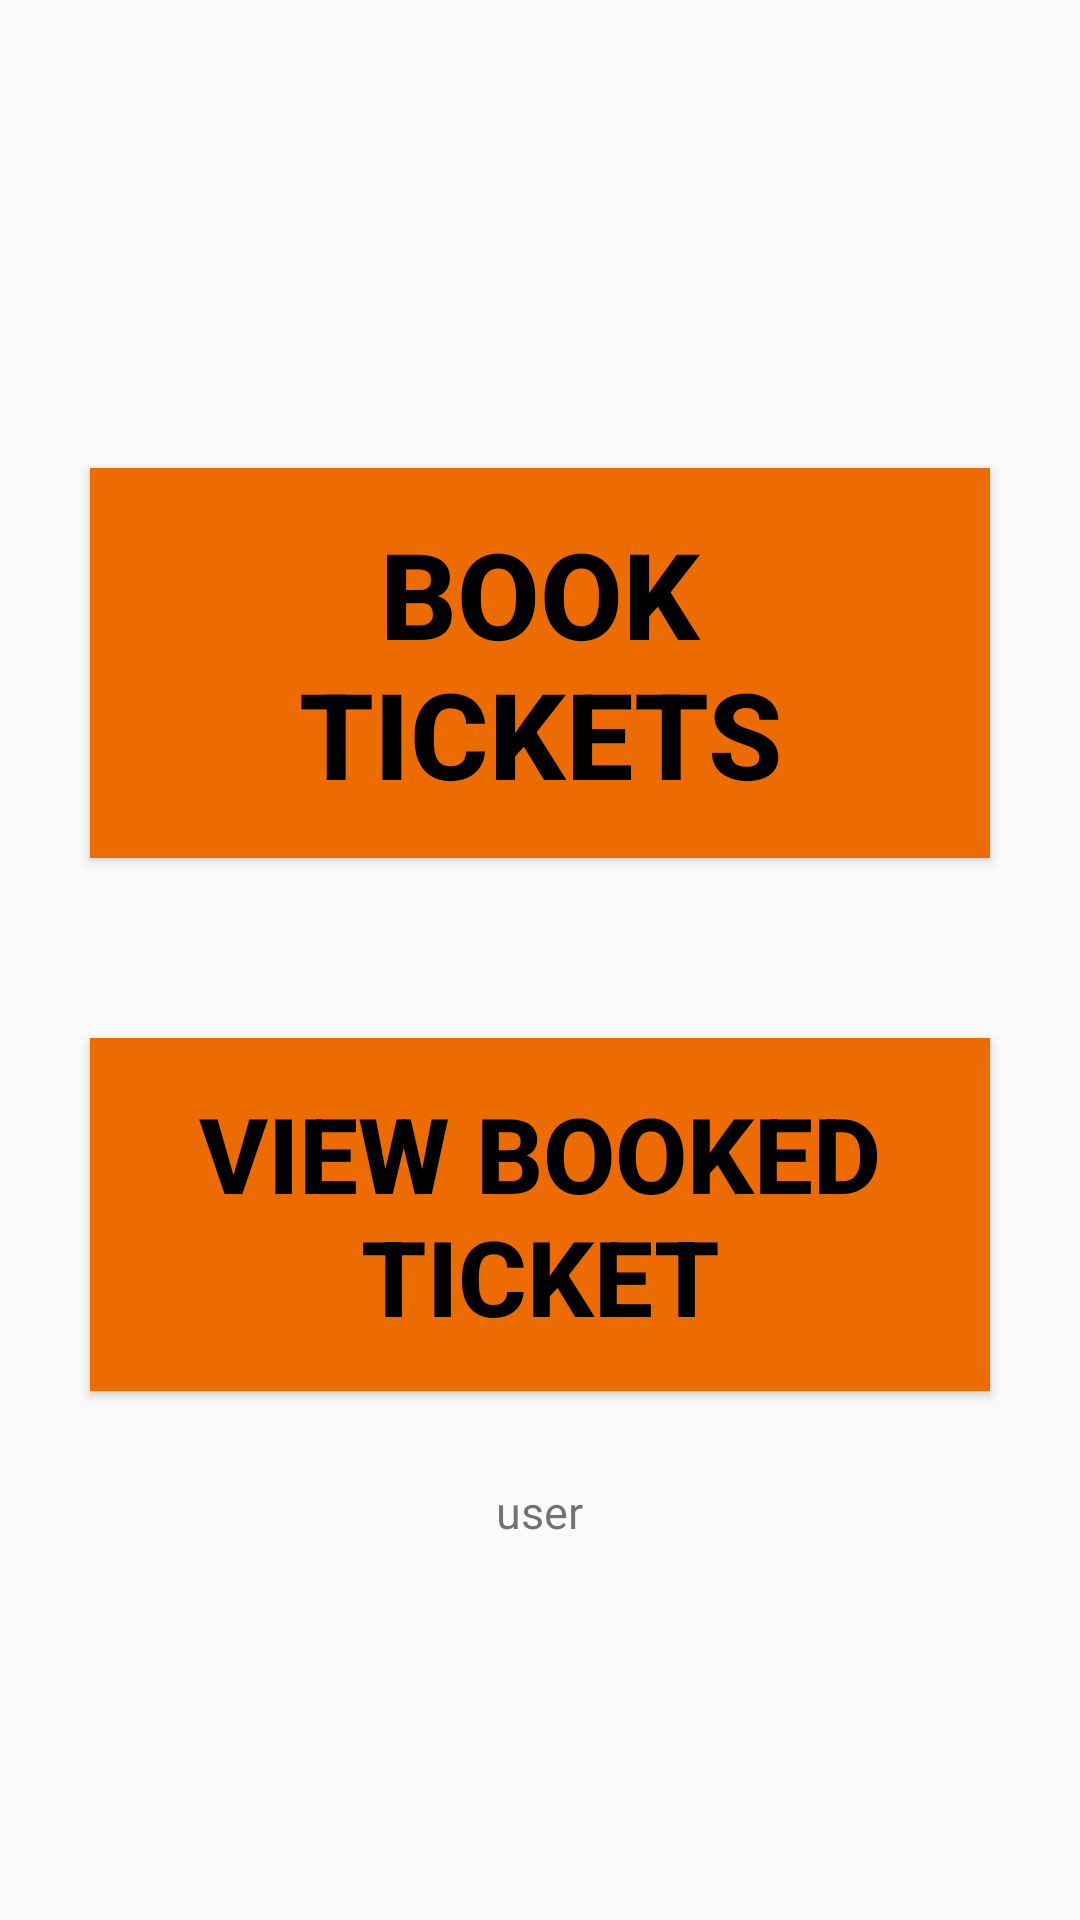

Reconstruct the res/layout file that produces this screen, plus the resources it refers to.
<!-- AndroidManifest.xml: application theme AppTheme -->
<!-- res/layout/activity_homescreen.xml -->
<?xml version="1.0" encoding="utf-8"?>
<ScrollView xmlns:android="http://schemas.android.com/apk/res/android"
    xmlns:app="http://schemas.android.com/apk/res-auto"
    xmlns:tools="http://schemas.android.com/tools"
    android:layout_width="match_parent"
    android:layout_height="match_parent"
    android:fillViewport="true"
    tools:context="in.co.onetwork.orail1.Homescreen">
    <LinearLayout
        android:layout_width="match_parent"
        android:layout_height="match_parent"
        android:orientation="vertical"
        android:gravity="center">
        <Button
            android:layout_width="wrap_content"
            android:layout_height="wrap_content"
            android:text="Book Tickets"
            android:textSize="40dp"
            android:onClick="book"
            android:layout_margin="30dp"
            android:layout_gravity="center"
            android:background="#ED6C01"
            android:textStyle="bold"
            android:textColor="#000"
            android:padding="15dp"/>
        <Button
            android:layout_width="wrap_content"
            android:layout_height="wrap_content"
            android:text="View Booked Ticket"
            android:textSize="35dp"
            android:onClick="view"
            android:layout_gravity="center"
            android:layout_margin="30dp"
            android:background="#ED6C01"
            android:textStyle="bold"
            android:textColor="#000"
            android:padding="15dp"/>
        <TextView
            android:layout_width="wrap_content"
            android:layout_height="wrap_content"
            android:layout_gravity="center"
            android:text="user"
            android:textSize="15dp"
            android:id="@+id/user"/>
    </LinearLayout>
</ScrollView>
<!-- resources referenced by this layout -->
<resources>
  <style name="AppTheme" parent="Theme.AppCompat.Light.DarkActionBar">
          
          <item name="colorPrimary">@color/colorPrimary</item>
          <item name="colorPrimaryDark">@color/colorPrimaryDark</item>
          <item name="colorAccent">@color/colorAccent</item>
      </style>
  <!-- not gathered from this repository: default colours our renderer supplied (Android Studio template values) -->
  <color name="colorPrimary">#FF6200EE</color>
  <color name="colorPrimaryDark">#FF3700B3</color>
  <color name="colorAccent">#FF03DAC5</color>
</resources>
